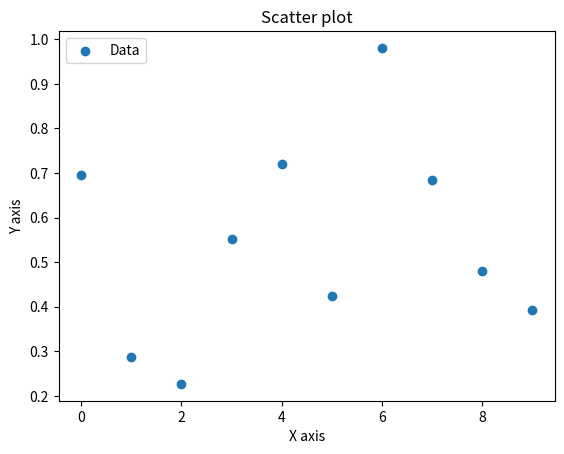

Reproduce this figure in Python.
import numpy as np
import matplotlib.pyplot as plt

# Wygeneruj dane (np. 2 tablice x i y o długości 10) za pomocą NumPy.
# Narysuj wykres punktowy (funkcją ax.scatter(...) lub plt.scatter(...)).
# Podpisz osie (np. X axis, Y axis) oraz ustaw tytuł.
# Funkcja ma zwracać obiekt matplotlib.figure.Figure, co ułatwi testy.


def draw_scatter_plot():
    """
    1) Wygeneruj dane x, y (np. np.arange(10) i jakieś y losowe).
    2) Rysuj wykres punktowy (scatter).
    3) Ustaw etykiety osi, tytuł, legendę.
    4) Zwróć obiekt Figure.
    """
    np.random.seed(123)
    
    # utwórz x, y
    # x = ...
    # y = ...

    x = np.arange(10)
    y = np.random.rand(10)
    
    # fig, ax = 
    fig, ax = plt.subplots()
    
    # ax.scatter( ... )
    ax.scatter(x, y)
    
    # label dla x, y, title, legend
    ax.set_xlabel("X axis")
    ax.set_ylabel("Y axis")

    ax.set_title("Scatter plot")

    ax.legend(["Data"], loc="upper left")
    
    # return rysunek
    return fig

if __name__ == '__main__':
    fig = draw_scatter_plot()
    plt.show()
